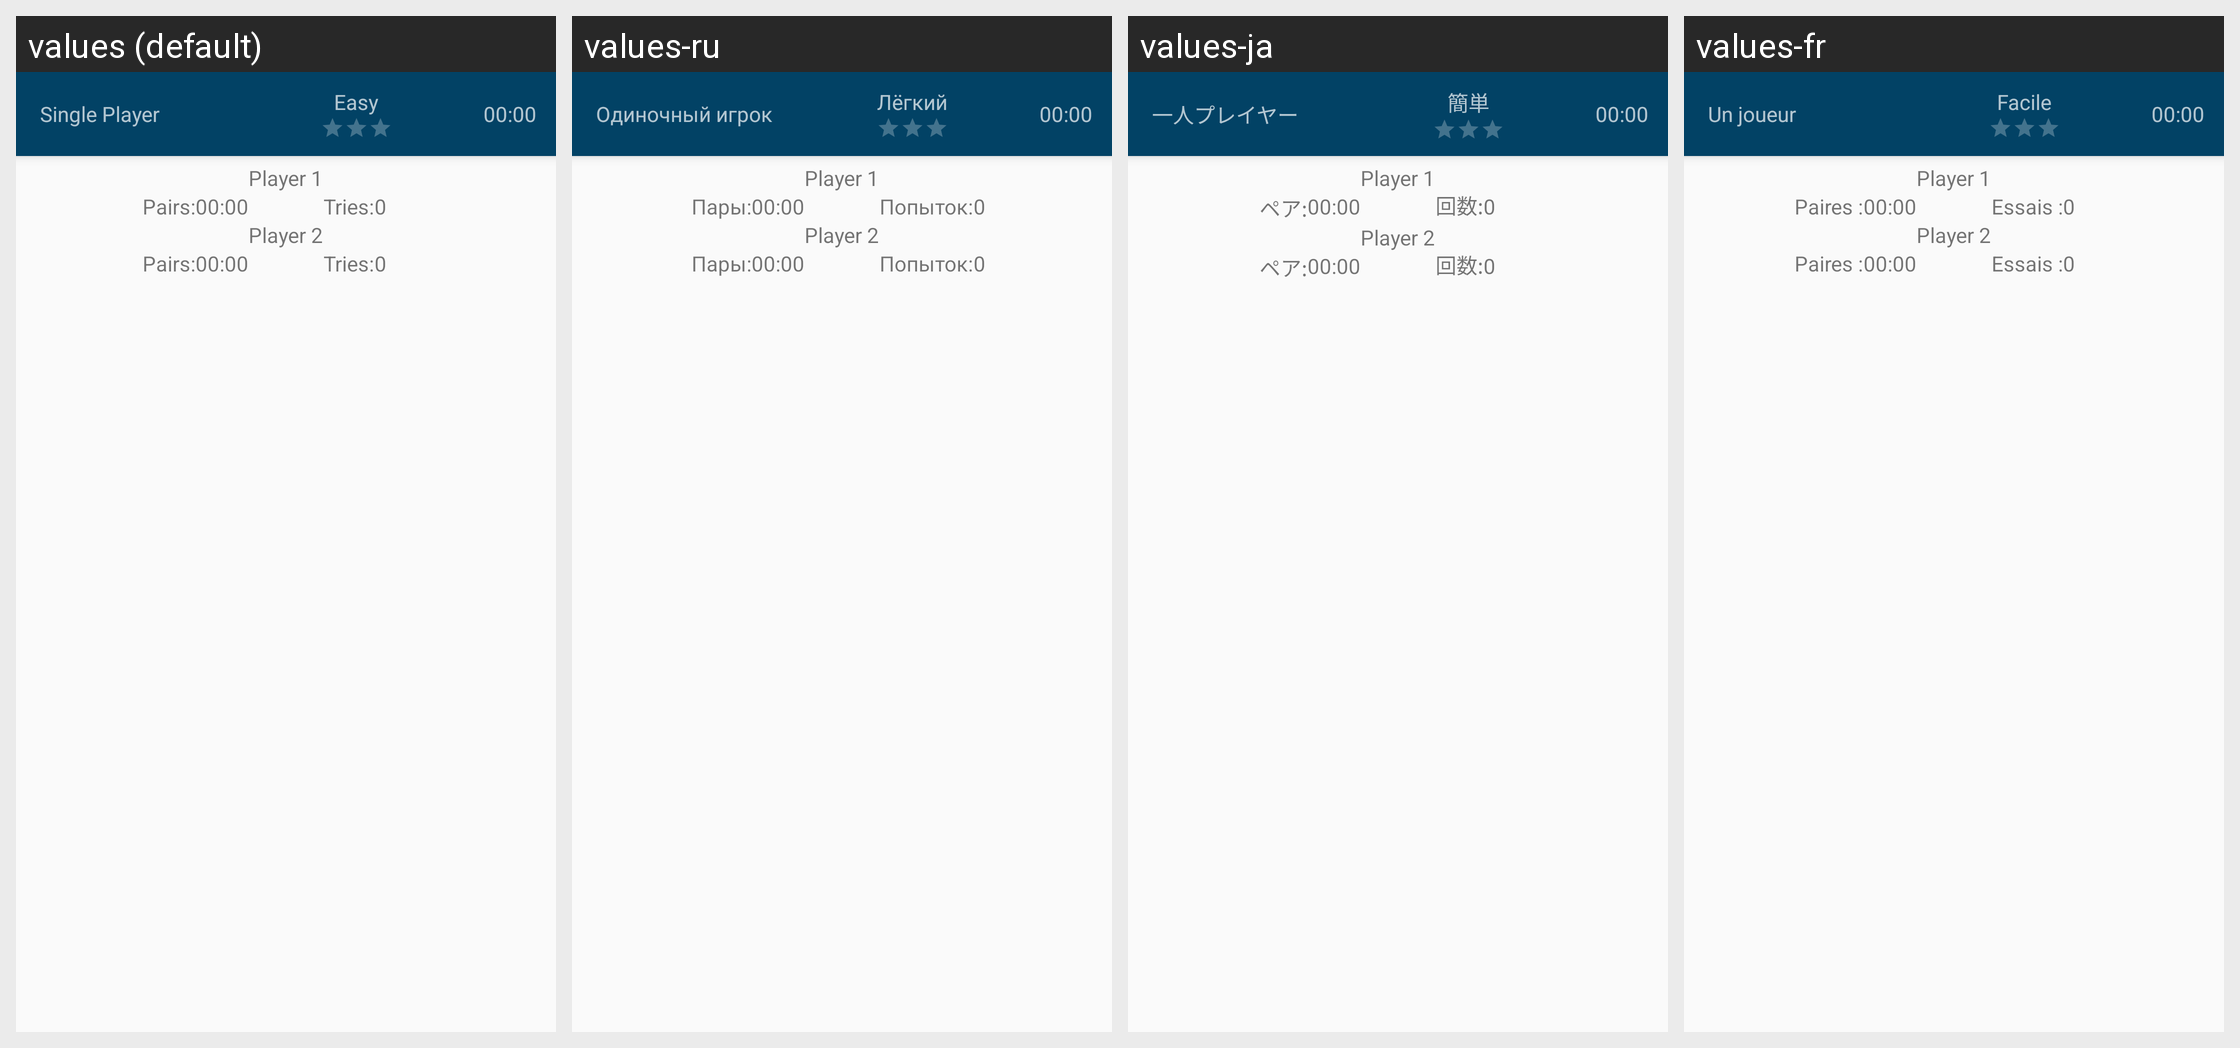

The Android screen above is rendered under several locales of the same app. Produce the string resources it draws, with the default and per-locale values.
Android screen res/layout/activity_game.xml rendered under 4 locales, left to right: values (default), values-ru, values-ja, values-fr. Device: Nexus 5 (rendered at 1080×1920; each locale shown at half size, 540×960, under a caption strip naming it); theme AppTheme.
Other locales in the repository, not shown: values-de, values-gl, values-tr, values-zh-rCN.
Strings drawn on this screen, with the default value and each locale's value (text and hints the layout hard-codes, and strings that could not be matched under every locale, appear in the picture but are not listed):

mode_single_player
  values: Single Player
  values-ru: Одиночный игрок
  values-ja: 一人プレイヤー
  values-fr: Un joueur

difficulty_easy
  values: Easy
  values-ru: Лёгкий
  values-ja: 簡単
  values-fr: Facile

stats_found_cards
  values: Pairs:
  values-ru: Пары:
  values-ja: ペア:
  values-fr: Paires :

stats_tries
  values: Tries:
  values-ru: Попыток:
  values-ja: 回数:
  values-fr: Essais :
